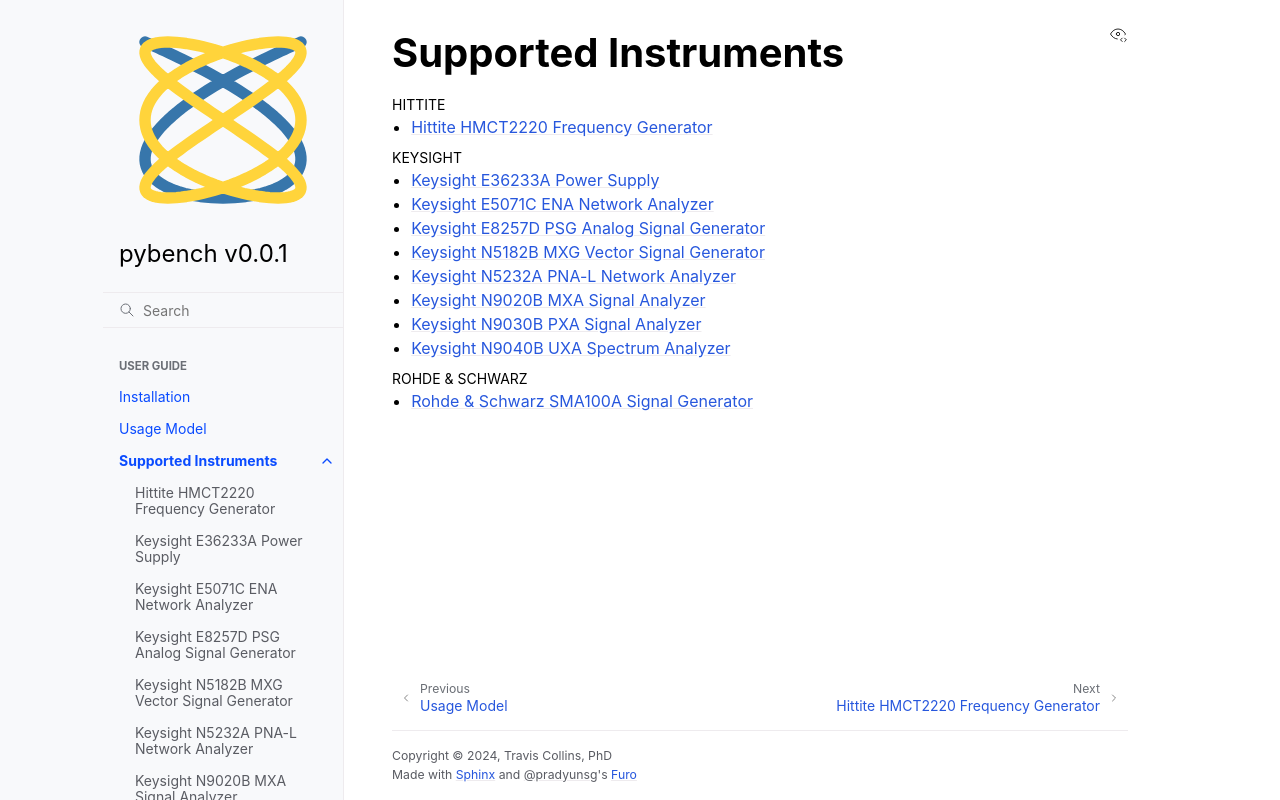

repository: sdgtt/pybench · page: main/instruments/index.html · generator: sphinx

# Supported Instruments

```{toctree}
:maxdepth: 1
:caption: Hittite

bench.hittite.hmct2220.rst

```

```{toctree}
:maxdepth: 1
:caption: Keysight

bench.keysight.e36233a.rst
bench.keysight.e5071c.rst
bench.keysight.e8257d.rst
bench.keysight.n5182b.rst
bench.keysight.n5232a.rst
bench.keysight.n9020b.rst
bench.keysight.n9030b.rst
bench.keysight.n9040b.rst

```

```{toctree}
:maxdepth: 1
:caption: Rohde & Schwarz

bench.rs.sma100a.rst

```


```{toctree}
:hidden: true
bench.common.rst

```
